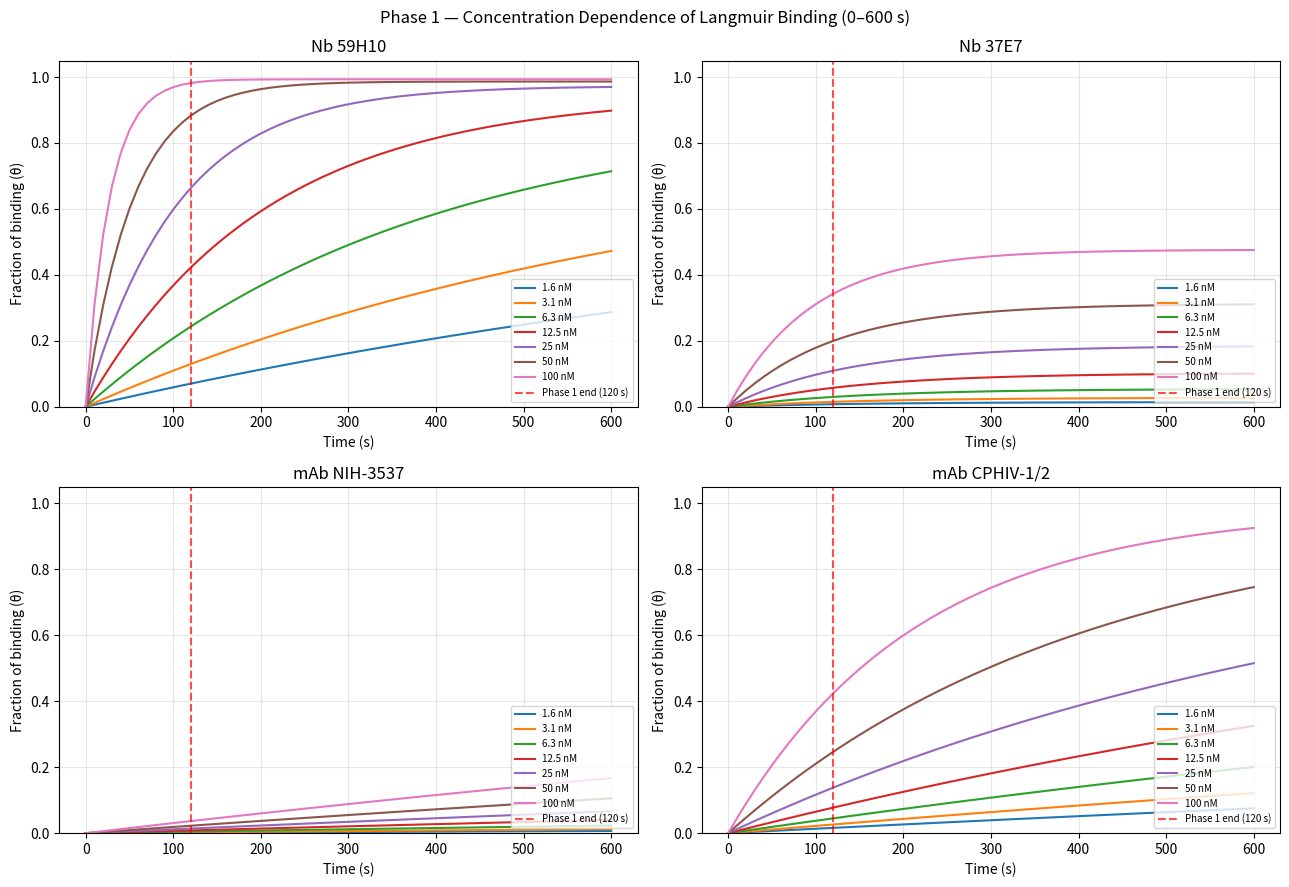
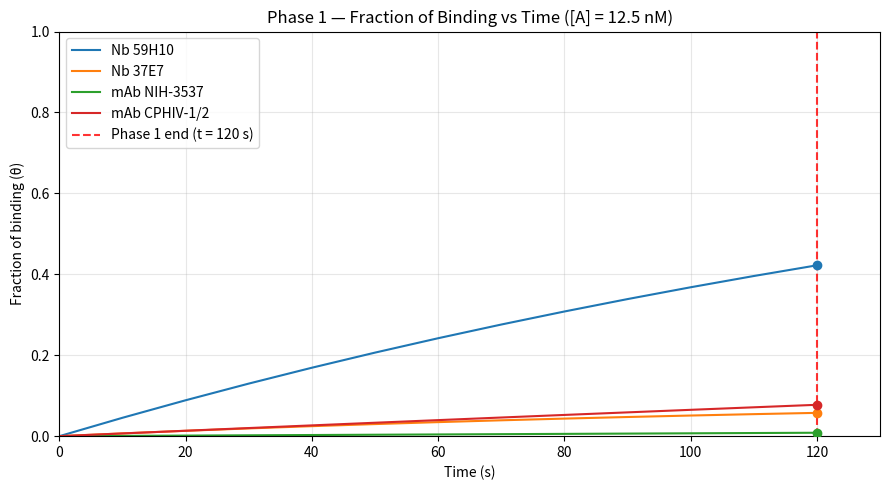
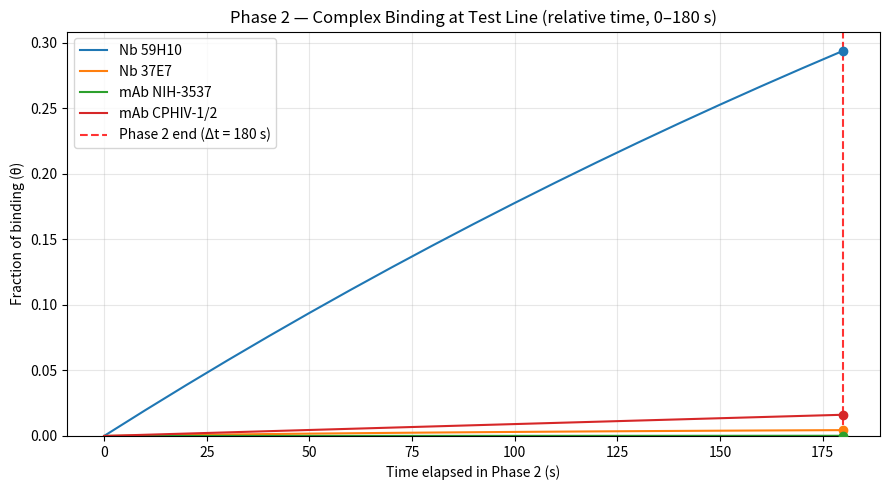
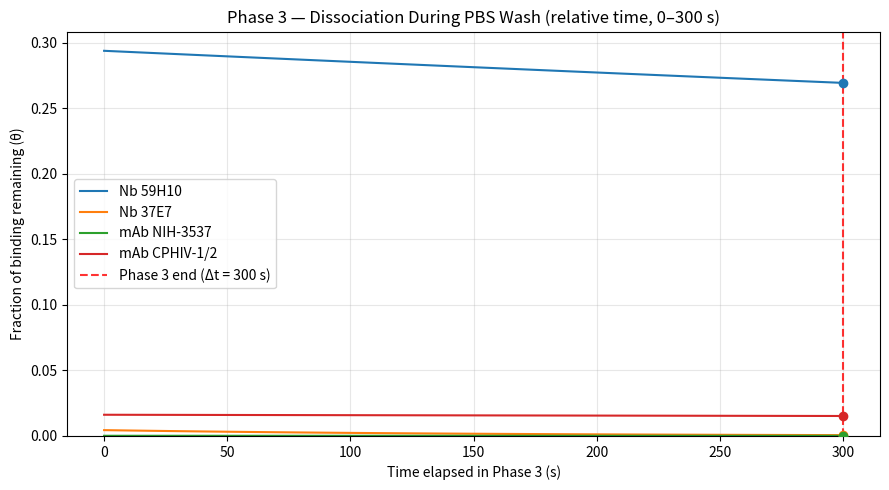
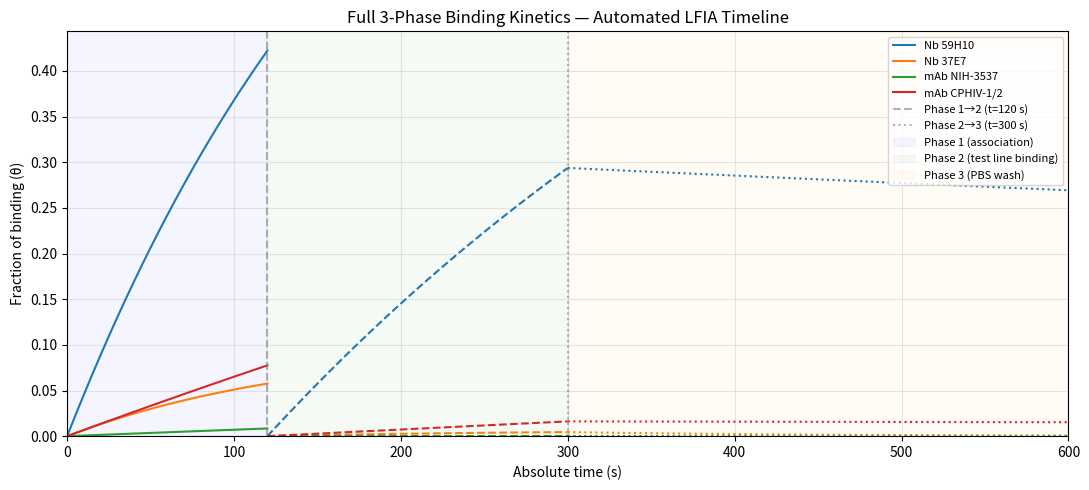

Write the Python code that produced these figures, in order.
import numpy as np
import matplotlib.pyplot as plt

%matplotlib inline

# =============================================================================
# KINETIC PARAMETERS — Gray et al. (2017), Table S3.
# =============================================================================
BINDERS = {
    "Nb 59H10":    {"KD": 6.9e-10, "ka": 3.7e5, "kd": 2.9e-4},  # Nanobody
    "Nb 37E7":     {"KD": 1.1e-7,  "ka": 4.2e4, "kd": 6.4e-3},  # Nanobody
    "mAb NIH-3537":{"KD": 2.2e-8,  "ka": 2.1e3, "kd": 1.7e-4},  # Monoclonal Ab
    "mAb CPHIV-1/2":{"KD": 1.6e-9, "ka": 4.5e4, "kd": 2.0e-4}, # Monoclonal Ab
}

# =============================================================================
# ASSAY PARAMETERS
# Phase 1 exploration.
# =============================================================================
CONC_NM   = 12.5         # Initial target (p24) concentration (nM)
CONC_M    = CONC_NM * 1e-9  # In Molarity

T_PHASE1  = 120          # Phase 1 duration (s): sample channel → test line
T_PHASE2  = 180          # Phase 2 duration (s): binding at test line (120–300 s)
T_PHASE3  = 300          # Phase 3 duration (s): PBS wash (300–600 s)

print("Configuration loaded.")
print(f"  Target concentration: {CONC_NM} nM")
print(f"  Phase 1: {T_PHASE1}s | Phase 2: {T_PHASE2}s | Phase 3: {T_PHASE3}s")
print()
print(f"{'Binder':<18} {'KD (M)':>12}  {'ka (M-1s-1)':>14}  {'kd (s-1)':>10}")
print("-" * 62)
for name, p in BINDERS.items():
    print(f"{name:<18} {p['KD']:>12.2e}  {p['ka']:>14.2e}  {p['kd']:>10.2e}")

def langmuir_assoc(KD, ka, kd, t_array, conc_M):
    """Fraction of binding during association phase — Equation (1).

    Parameters
    ----------
    KD      : float   — equilibrium dissociation constant (M)
    ka      : float   — association rate constant (M⁻¹s⁻¹)
    kd      : float   — dissociation rate constant (s⁻¹)
    t_array : ndarray — time points (s)
    conc_M  : float   — analyte concentration (M)

    Returns
    -------
    theta : ndarray — fraction of binding (0–1)
    """
    theta_eq = conc_M / (KD + conc_M)
    k_obs    = ka * conc_M + kd
    return theta_eq * (1 - np.exp(-k_obs * t_array))


def langmuir_dissoc(theta0, kd, t_array):
    """Fraction of binding remaining during dissociation phase — Equation (2).

    Parameters
    ----------
    theta0  : float   — fraction of binding at the start of dissociation
    kd      : float   — dissociation rate constant (s⁻¹)
    t_array : ndarray — time points relative to wash start (s)

    Returns
    -------
    theta : ndarray — fraction of binding remaining (0–1)
    """
    return theta0 * np.exp(-kd * t_array)


print("Helper functions defined.")

concs_nM  = [1.6, 3.1, 6.3, 12.5, 25, 50, 100]
times_exp = np.arange(0, 610, 10, dtype=float)

fig, axes = plt.subplots(2, 2, figsize=(13, 9))
fig.suptitle("Phase 1 — Concentration Dependence of Langmuir Binding (0–600 s)", fontsize=12)

for ax, (name, p) in zip(axes.flat, BINDERS.items()):
    for c_nM in concs_nM:
        c_M   = c_nM * 1e-9
        theta = langmuir_assoc(p['KD'], p['ka'], p['kd'], times_exp, c_M)
        ax.plot(times_exp, theta, label=f"{c_nM} nM")

    ax.axvline(x=120, color='red', linestyle='--', alpha=0.7, label='Phase 1 end (120 s)')
    ax.set_title(name)
    ax.set_xlabel("Time (s)")
    ax.set_ylabel("Fraction of binding (θ)")
    ax.set_ylim(0, 1.05)
    ax.legend(fontsize=7, loc='lower right')
    ax.grid(alpha=0.3)

plt.tight_layout()
plt.show()

times_p1 = np.arange(0, T_PHASE1 + 10, 10, dtype=float)

fig, ax = plt.subplots(figsize=(9, 5))
theta1_results = {}

for name, p in BINDERS.items():
    theta = langmuir_assoc(p['KD'], p['ka'], p['kd'], times_p1, CONC_M)
    theta_at_120 = float(np.interp(120, times_p1, theta))
    theta1_results[name] = theta_at_120

    ax.plot(times_p1, theta, label=f"{name}")
    ax.scatter(120, theta_at_120, zorder=5)
    print(f"  {name:<20}: θ at 120 s = {theta_at_120:.4f}  ({theta_at_120*100:.2f}%)")

ax.axvline(x=120, color='red', linestyle='--', alpha=0.8, label='Phase 1 end (t = 120 s)')
ax.set_title(f"Phase 1 — Fraction of Binding vs Time ([A] = {CONC_NM} nM)")
ax.set_xlabel("Time (s)")
ax.set_ylabel("Fraction of binding (θ)")
ax.set_xlim(0, 130)
ax.set_ylim(0, 1.0)
ax.legend()
ax.grid(alpha=0.3)
plt.tight_layout()
plt.show()

# Using CONC_NM explicitly here to make the dependency clear.

times_p2 = np.arange(0, T_PHASE2 + 10, 10, dtype=float)

fig, ax = plt.subplots(figsize=(9, 5))
theta2_results = {}
conc2_results  = {}

for name, p in BINDERS.items():
    conc2_nM = CONC_NM * theta1_results[name]   # effective complex concentration entering Phase 2
    conc2_M  = conc2_nM * 1e-9
    conc2_results[name] = conc2_nM

    theta = langmuir_assoc(p['KD'], p['ka'], p['kd'], times_p2, conc2_M)
    theta_at_180 = float(np.interp(180, times_p2, theta))
    theta2_results[name] = theta_at_180

    ax.plot(times_p2, theta, label=f"{name}")
    ax.scatter(180, theta_at_180, zorder=5)
    print(f"  {name:<20}: [A]₂ = {conc2_nM:.4f} nM | θ at 180 s = {theta_at_180:.4f}  ({theta_at_180*100:.2f}%)")

ax.axvline(x=180, color='red', linestyle='--', alpha=0.8, label='Phase 2 end (Δt = 180 s)')
ax.set_title("Phase 2 — Complex Binding at Test Line (relative time, 0–180 s)")
ax.set_xlabel("Time elapsed in Phase 2 (s)")
ax.set_ylabel("Fraction of binding (θ)")
ax.set_ylim(0)
ax.legend()
ax.grid(alpha=0.3)
plt.tight_layout()
plt.show()

times_p3 = np.arange(0, T_PHASE3 + 10, 10, dtype=float)

fig, ax = plt.subplots(figsize=(9, 5))
theta3_results = {}

for name, p in BINDERS.items():
    theta_wash = langmuir_dissoc(theta2_results[name], p['kd'], times_p3)
    theta_at_300 = float(np.interp(300, times_p3, theta_wash))
    theta3_results[name] = theta_at_300
    retention = (theta_at_300 / theta2_results[name] * 100) if theta2_results[name] > 0 else 0

    ax.plot(times_p3, theta_wash, label=f"{name}")
    ax.scatter(300, theta_at_300, zorder=5)
    print(f"  {name:<20}: θ after 300 s wash = {theta_at_300:.4f}  (retained {retention:.1f}%)")

ax.axvline(x=300, color='red', linestyle='--', alpha=0.8, label='Phase 3 end (Δt = 300 s)')
ax.set_title("Phase 3 — Dissociation During PBS Wash (relative time, 0–300 s)")
ax.set_xlabel("Time elapsed in Phase 3 (s)")
ax.set_ylabel("Fraction of binding remaining (θ)")
ax.set_ylim(0)
ax.legend()
ax.grid(alpha=0.3)
plt.tight_layout()
plt.show()

fig, ax = plt.subplots(figsize=(11, 5))

colours = plt.rcParams['axes.prop_cycle'].by_key()['color']

for i, (name, p) in enumerate(BINDERS.items()):
    colour = colours[i]

    # Phase 1: t = 0–120 s
    t1 = np.arange(0, 121, 5, dtype=float)
    th1 = langmuir_assoc(p['KD'], p['ka'], p['kd'], t1, CONC_M)

    # Phase 2: t = 120–300 s
    t2_rel = np.arange(0, 181, 5, dtype=float)
    conc2  = conc2_results[name] * 1e-9
    th2    = langmuir_assoc(p['KD'], p['ka'], p['kd'], t2_rel, conc2)

    # Phase 3: t = 300–600 s
    t3_rel = np.arange(0, 301, 5, dtype=float)
    th3    = langmuir_dissoc(theta2_results[name], p['kd'], t3_rel)

    ax.plot(t1,          th1,  color=colour, label=name)
    ax.plot(t2_rel + 120, th2,  color=colour, linestyle='--')
    ax.plot(t3_rel + 300, th3,  color=colour, linestyle=':')

ax.axvline(x=120, color='gray',  linestyle='--', alpha=0.6, label='Phase 1→2 (t=120 s)')
ax.axvline(x=300, color='gray',  linestyle=':',  alpha=0.6, label='Phase 2→3 (t=300 s)')
ax.axvspan(0,   120, alpha=0.04, color='blue',   label='Phase 1 (association)')
ax.axvspan(120, 300, alpha=0.04, color='green',  label='Phase 2 (test line binding)')
ax.axvspan(300, 600, alpha=0.04, color='orange', label='Phase 3 (PBS wash)')
ax.set_title("Full 3-Phase Binding Kinetics — Automated LFIA Timeline")
ax.set_xlabel("Absolute time (s)")
ax.set_ylabel("Fraction of binding (θ)")
ax.set_xlim(0, 600)
ax.set_ylim(0)
ax.legend(fontsize=8, loc='upper right')
ax.grid(alpha=0.3)
plt.tight_layout()
plt.show()

print("Final comparison — fraction of complex retained at test line after PBS wash:")
print(f"  [p24] = {CONC_NM} nM | Source: Gray et al. (2017)")
print()
print(f"{'Rank':<6} {'Binder':<20} {'θ Phase 1':>10} {'θ Phase 2':>10} {'θ Phase 3':>10} {'% retained':>12}")
print("-" * 72)

ranked = sorted(BINDERS.keys(), key=lambda n: theta3_results[n], reverse=True)
for rank, name in enumerate(ranked, 1):
    th1  = theta1_results[name]
    th2  = theta2_results[name]
    th3  = theta3_results[name]
    ret  = (th3/th2*100) if th2 > 0 else 0
    tag  = " ← selected" if name == "Nb 59H10" else ""
    print(f"  {rank}    {name:<20} {th1:>10.4f} {th2:>10.4f} {th3:>10.4f} {ret:>11.1f}%{tag}")

print()
print("Conclusion:")
print("  Nb 59H10 achieves the highest absolute signal retention after the PBS wash,")
print("  owing to its high ka (fast on-rate) and low kd (slow off-rate), giving")
print(f"  KD = {BINDERS['Nb 59H10']['KD']:.1e} M — the tightest binder of the four candidates.")
print("  Its combination of Phase 1 binding efficiency and Phase 3 wash retention")
print("  makes it the optimal candidate for PtNC conjugation in the automated LFIA.")
